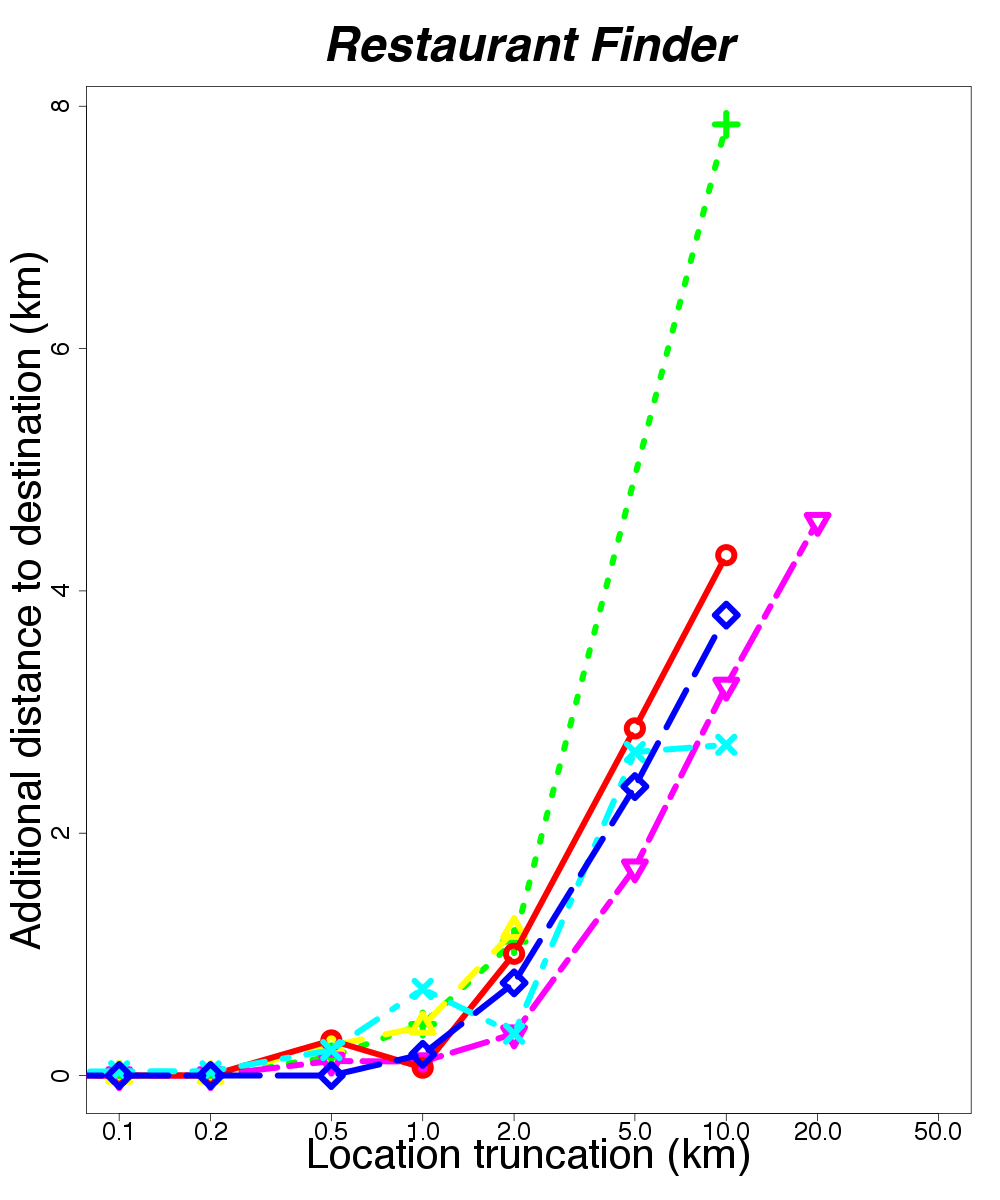

Source data for this figure (header and first rows):
location, skew, distortion
baltimore, 0.001, 0.0
baltimore, 0.1, 0.01
baltimore, 0.2, 0.0
baltimore, 0.5, 0.155
baltimore, 1.0, 0.425
baltimore, 2.0, 1.105
baltimore, 10.0, 7.85
dallas, 0.001, 0.0
dallas, 0.1, 0.0
dallas, 0.2, 0.0
dallas, 0.5, 0.245
dallas, 1.0, 0.405
dallas, 2.0, 1.195
decatur, 0.001, 0.0
decatur, 0.1, 0.0
decatur, 0.2, 0.0
decatur, 0.5, 0.12
decatur, 1.0, 0.115
decatur, 2.0, 0.345
decatur, 5.0, 1.715
decatur, 10.0, 3.215
decatur, 20.0, 4.575
new_york, 0.001, 0.0
new_york, 0.1, 0.0
new_york, 0.2, 0.0
new_york, 0.5, 0.29
new_york, 1.0, 0.065
new_york, 2.0, 1.005
new_york, 5.0, 2.865
new_york, 10.0, 4.295
newhaven, 0.001, 0.0
newhaven, 0.1, 0.035
newhaven, 0.2, 0.035
newhaven, 0.5, 0.21
newhaven, 1.0, 0.715
newhaven, 2.0, 0.345
newhaven, 5.0, 2.67
newhaven, 10.0, 2.73
redmond, 0.001, 0.0
redmond, 0.1, 0.0
redmond, 0.2, 0.0
redmond, 0.5, 0.0
redmond, 1.0, 0.175
redmond, 2.0, 0.765
redmond, 5.0, 2.385
redmond, 10.0, 3.8
